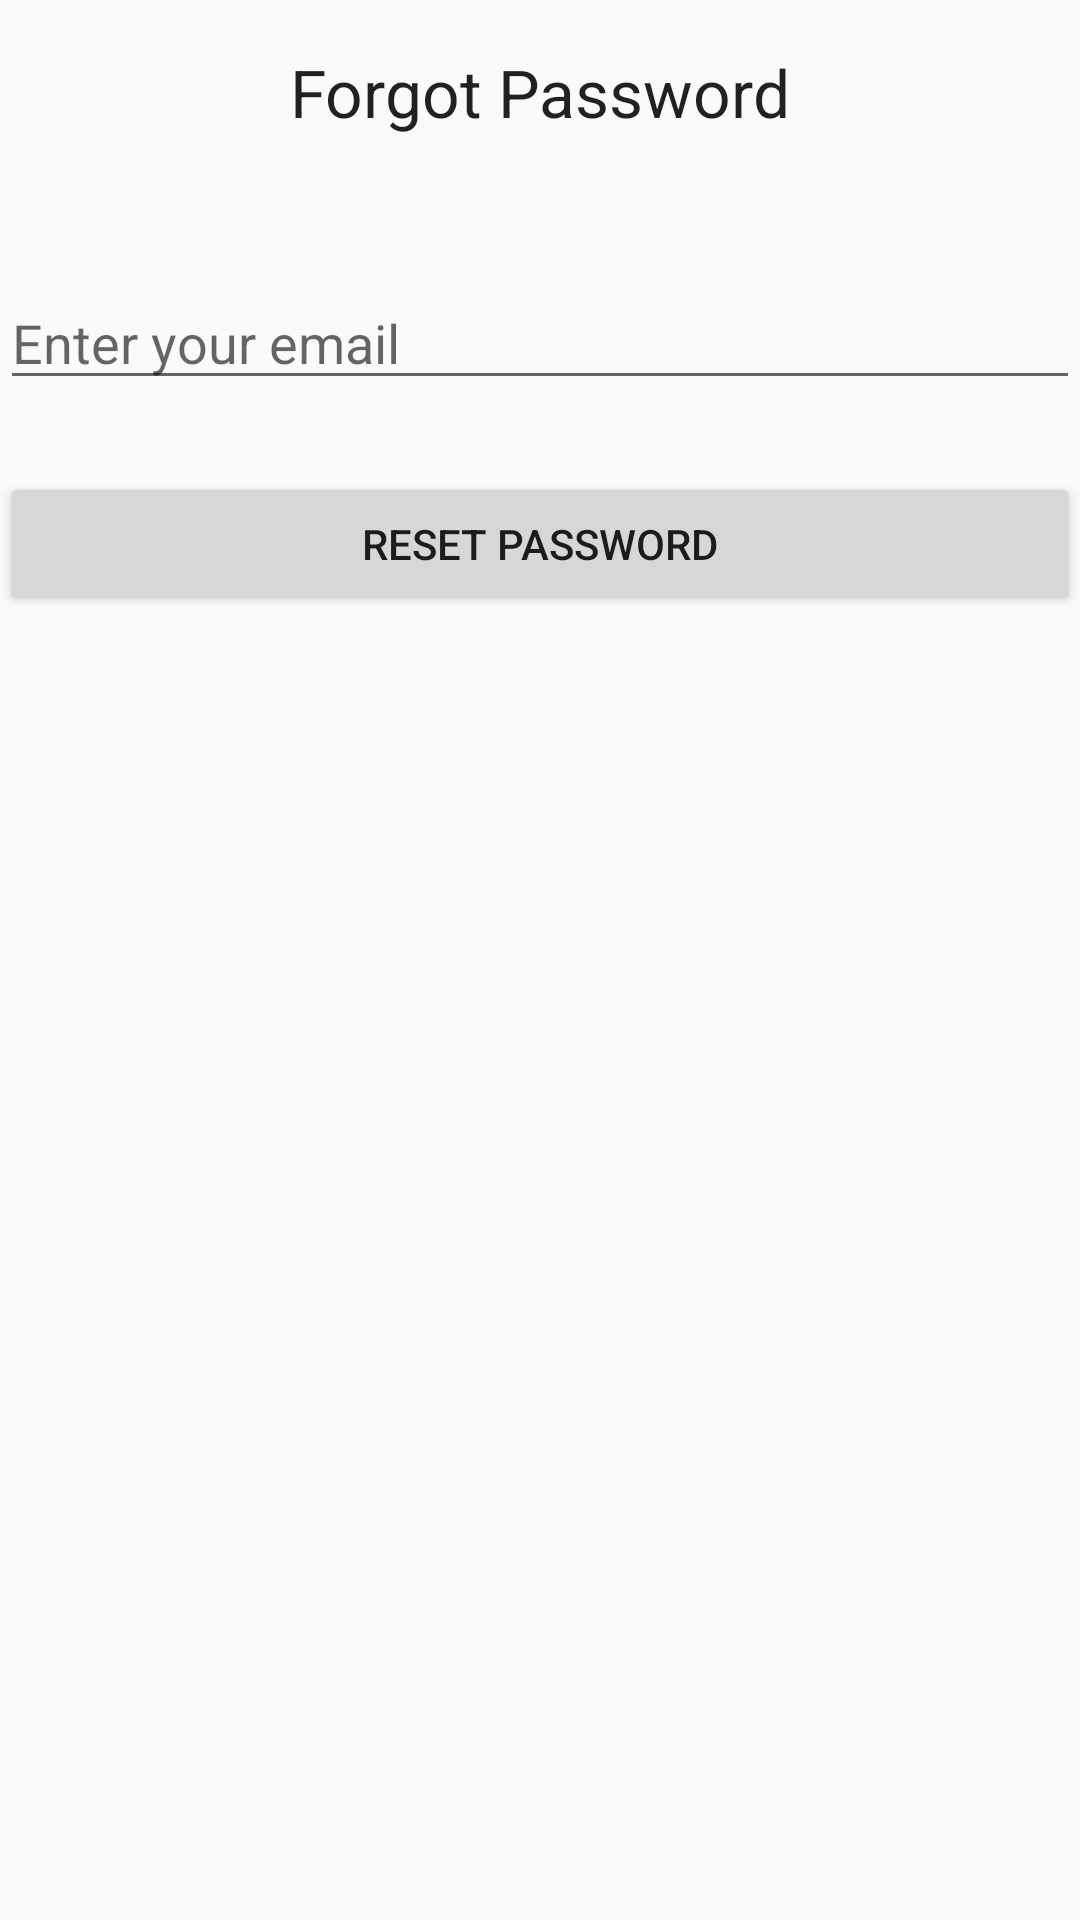

This screen was rendered from an Android layout file. Write that file and the resources it references.
<!-- AndroidManifest.xml: application theme AppTheme -->
<!-- res/layout/activity_forgot_password.xml -->
<?xml version="1.0" encoding="utf-8"?>
<android.support.constraint.ConstraintLayout xmlns:android="http://schemas.android.com/apk/res/android"
    xmlns:app="http://schemas.android.com/apk/res-auto"
    xmlns:tools="http://schemas.android.com/tools"
    android:layout_width="match_parent"
    android:layout_height="match_parent"
    tools:context="com.example.example.ghnauthenticationfinal.ForgotPasswordActivity">

    <LinearLayout
        android:id="@+id/linearLayout2"
        android:layout_width="0dp"
        android:layout_height="wrap_content"
        android:layout_centerHorizontal="true"
        android:layout_centerVertical="true"
        android:orientation="vertical"
        app:layout_constraintBottom_toTopOf="parent"
        app:layout_constraintEnd_toEndOf="parent"
        app:layout_constraintStart_toStartOf="parent"
        app:layout_constraintTop_toTopOf="parent"></LinearLayout>

    <EditText
        android:id="@+id/editTextEmail"
        android:layout_width="0dp"
        android:layout_height="wrap_content"
        android:layout_marginTop="92dp"
        android:hint="Enter your email"
        android:inputType="textEmailAddress"
        app:layout_constraintEnd_toEndOf="parent"
        app:layout_constraintStart_toStartOf="parent"
        app:layout_constraintTop_toTopOf="parent" />


    <Button
        android:id="@+id/buttonForgotPassword"
        android:layout_width="0dp"
        android:layout_height="wrap_content"
        android:layout_marginTop="24dp"
        android:text="Reset Password"
        app:layout_constraintEnd_toEndOf="parent"
        app:layout_constraintStart_toStartOf="parent"
        app:layout_constraintTop_toBottomOf="@+id/editTextEmail" />

    <TextView
        android:id="@+id/textView2"
        android:textAppearance="?android:attr/textAppearanceLarge"
        android:layout_gravity="center_horizontal"
        android:layout_width="wrap_content"
        android:layout_height="wrap_content"
        android:layout_marginTop="16dp"
        android:text="Forgot Password"
        app:layout_constraintLeft_toLeftOf="parent"
        app:layout_constraintRight_toRightOf="parent"
        app:layout_constraintTop_toTopOf="parent" />



</android.support.constraint.ConstraintLayout>
<!-- resources referenced by this layout -->
<resources>
  <style name="AppTheme" parent="Theme.AppCompat.Light.DarkActionBar">
          
          <item name="colorPrimary">@color/colorPrimary</item>
          <item name="colorPrimaryDark">@color/colorPrimaryDark</item>
          <item name="colorAccent">@color/colorAccent</item>
          <item name="toolbarStyle">@null </item>
      </style>
  <!-- not gathered from this repository: default colours our renderer supplied (Android Studio template values) -->
  <color name="colorPrimary">#FF6200EE</color>
  <color name="colorPrimaryDark">#FF3700B3</color>
  <color name="colorAccent">#FF03DAC5</color>
</resources>
